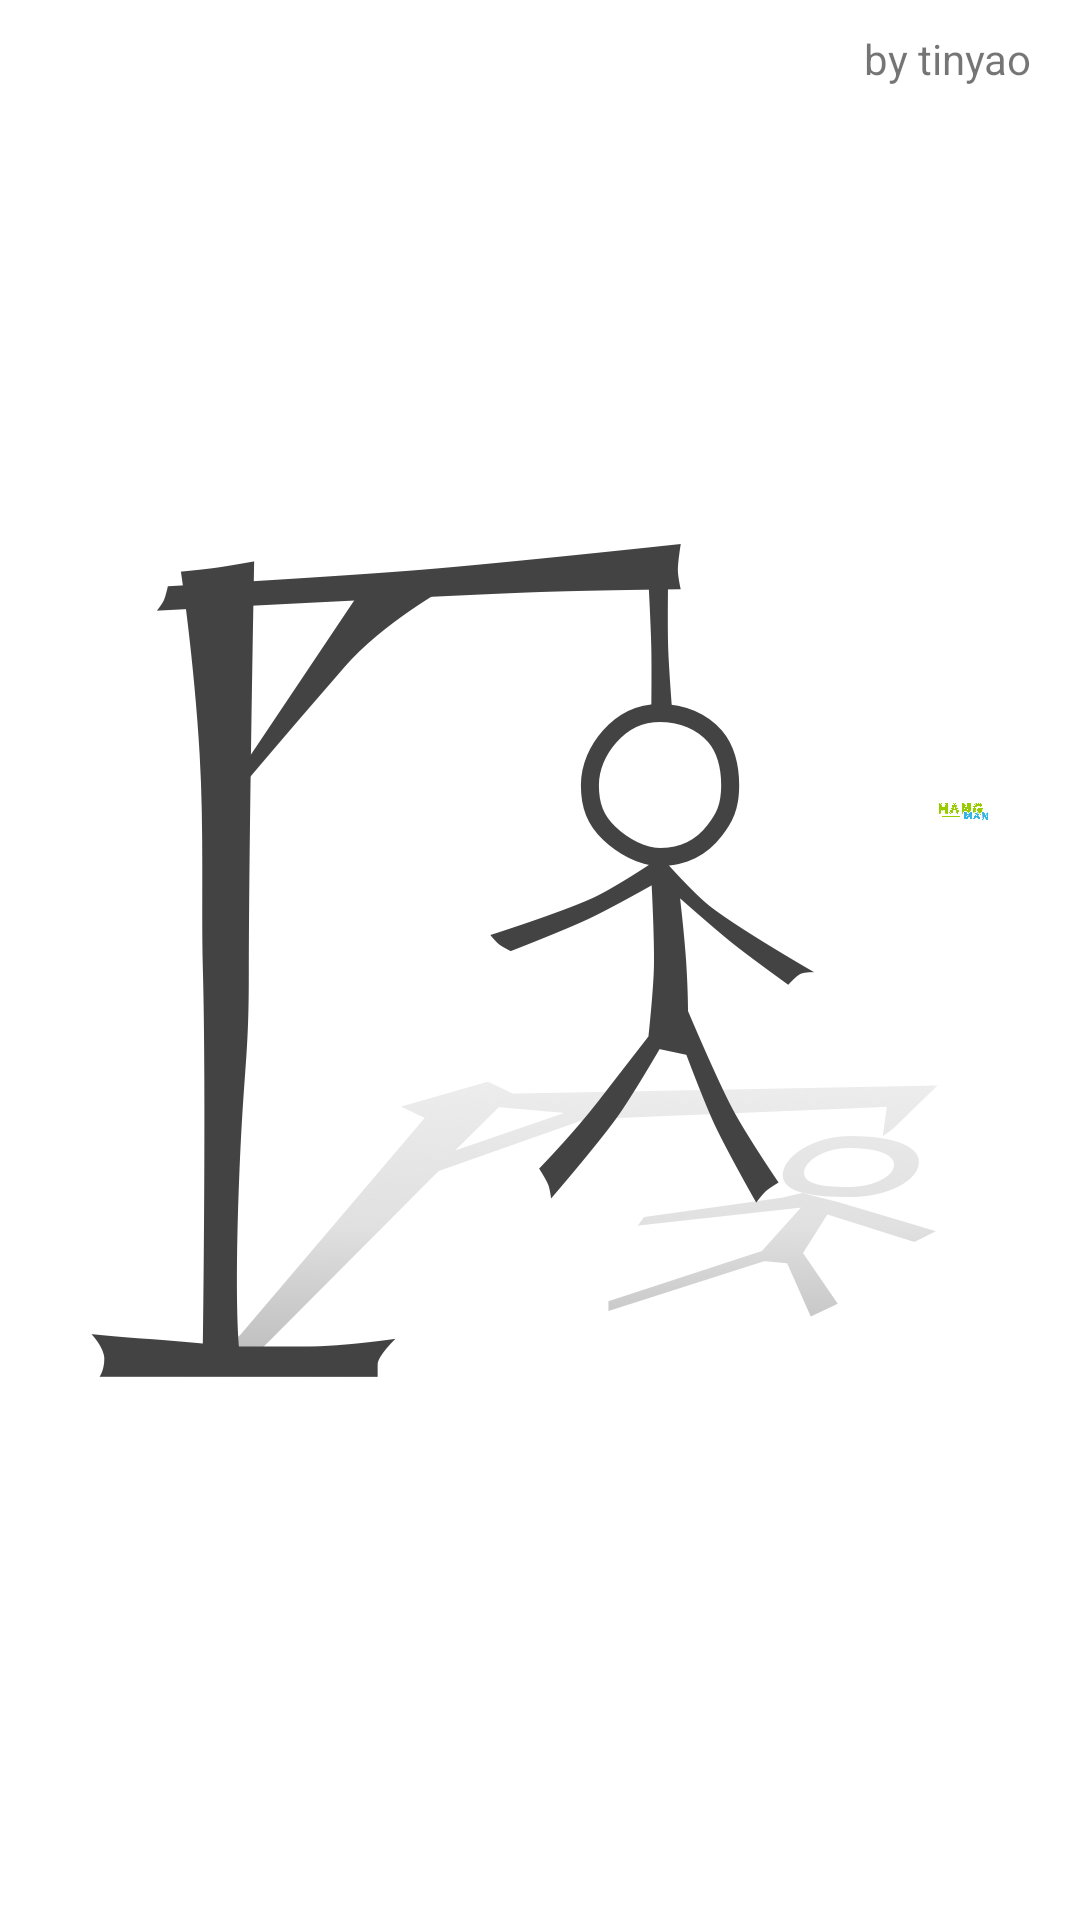

Reconstruct the res/layout file that produces this screen, plus the resources it refers to.
<!-- AndroidManifest.xml: application theme AppTheme -->
<!-- res/layout/activity_home.xml -->
<RelativeLayout xmlns:android="http://schemas.android.com/apk/res/android"
    xmlns:tools="http://schemas.android.com/tools"
    android:layout_width="match_parent"
    android:layout_height="match_parent"
    android:background="@android:color/white"
    android:orientation="horizontal"
    tools:context="im.ycz.hangman.ui.HomeActivity">

    <ImageView
        android:id="@+id/img_home_hangman"
        android:layout_width="wrap_content"
        android:layout_height="match_parent"
        android:layout_marginBottom="40dp"
        android:layout_marginTop="40dp"
        android:paddingLeft="30dp"
        android:src="@drawable/img_hangman" />

    <LinearLayout
        android:layout_width="match_parent"
        android:layout_height="match_parent"
        android:layout_marginRight="30dp"
        android:layout_toRightOf="@id/img_home_hangman"
        android:gravity="center_vertical"
        android:orientation="vertical">

        <ImageView
            android:id="@+id/img_hangman_title"
            android:layout_width="match_parent"
            android:layout_height="wrap_content"
            android:layout_toRightOf="@id/img_home_hangman"
            android:src="@drawable/img_hangman_title" />

        <Button
            android:id="@+id/btn_resume_game"
            style="@style/FlatButton.Green"
            android:layout_width="match_parent"
            android:layout_height="@dimen/height_btn_medium"
            android:layout_alignParentBottom="true"
            android:layout_marginBottom="-30dp"
            android:layout_marginLeft="40dp"
            android:layout_marginRight="40dp"
            android:layout_marginTop="20dp"
            android:onClick="resumeGame"
            android:text="@string/game_resume"
            android:textSize="@dimen/text_size_medium"
            android:visibility="gone" />

        <Button
            style="@style/FlatButton.Red"
            android:layout_width="match_parent"
            android:layout_height="@dimen/height_btn_medium"
            android:layout_alignParentBottom="true"
            android:layout_marginLeft="40dp"
            android:layout_marginRight="40dp"
            android:layout_marginTop="50dp"
            android:onClick="startGame"
            android:text="@string/game_start"
            android:textSize="@dimen/text_size_medium" />

    </LinearLayout>

    <TextView
        android:layout_width="wrap_content"
        android:layout_height="wrap_content"
        android:layout_alignParentRight="true"
        android:layout_alignParentTop="true"
        android:layout_marginRight="16dp"
        android:layout_marginTop="10dp"
        android:text="by tinyao"
        android:textSize="14sp" />

    <LinearLayout
        android:layout_width="wrap_content"
        android:layout_height="wrap_content"
        android:visibility="gone"
        android:orientation="horizontal">

        <Button
            android:layout_width="wrap_content"
            android:layout_height="wrap_content"
            android:onClick="localResult"
            android:text="Local" />

        <Button
            android:layout_width="wrap_content"
            android:layout_height="wrap_content"
            android:onClick="getResult"
            android:text="Get Result" />

        <Button
            android:layout_width="wrap_content"
            android:layout_height="wrap_content"
            android:onClick="submit"
            android:text="Submit" />

    </LinearLayout>

</RelativeLayout>
<!-- resources referenced by this layout -->
<resources>
  <dimen name="height_btn_medium">48dp</dimen>
  <dimen name="text_size_medium">18sp</dimen>
  <!-- drawable img_hangman: png bitmap (drawable-hdpi, 36373 bytes) -->
  <!-- drawable img_hangman_title: png bitmap (drawable-hdpi, 34224 bytes) -->
  <string name="game_resume">RESUME</string>
  <string name="game_start">START GAME</string>
  <style name="FlatButton.Green">
          <item name="android:background">@drawable/btn_green</item>
      </style>
  <style name="FlatButton.Red">
          <item name="android:background">@drawable/btn_red</item>
      </style>
  <style name="AppTheme" parent="Theme.AppCompat.Light.NoActionBar">
          <item name="android:background">@android:color/white</item>
      </style>
  <!-- drawable btn_green (drawable) -->
  <?xml version="1.0" encoding="utf-8"?>
  <selector xmlns:android="http://schemas.android.com/apk/res/android">
  
      <item android:drawable="@drawable/btn_green_pressed" android:state_pressed="true" />
      <item android:drawable="@drawable/btn_green_pressed" android:state_focused="true" />
      <item android:drawable="@drawable/btn_green_pressed" android:state_hovered="true" />
      <item android:drawable="@drawable/btn_green_normal" />
  
  </selector>
  <!-- drawable btn_red (drawable) -->
  <?xml version="1.0" encoding="utf-8"?>
  <selector xmlns:android="http://schemas.android.com/apk/res/android">
  
      <item android:drawable="@drawable/btn_red_pressed" android:state_pressed="true" />
      <item android:drawable="@drawable/btn_red_pressed" android:state_focused="true" />
      <item android:drawable="@drawable/btn_red_pressed" android:state_hovered="true" />
      <item android:drawable="@drawable/btn_red_normal" />
  
  </selector>
  <!-- drawable btn_green_pressed (drawable) -->
  <?xml version="1.0" encoding="utf-8"?>
  <layer-list xmlns:android="http://schemas.android.com/apk/res/android">
  
      <item>
          <shape  android:shape="rectangle">
              <solid android:color="@color/green_dark" />
              <corners android:radius="7dp" />
          </shape>
      </item>
  
  </layer-list>
  <!-- drawable btn_red_pressed (drawable) -->
  <?xml version="1.0" encoding="utf-8"?>
  <layer-list xmlns:android="http://schemas.android.com/apk/res/android">
  
      <item>
          <shape  android:shape="rectangle">
              <solid android:color="@color/red_dark" />
              <corners android:radius="7dp" />
          </shape>
      </item>
  
  </layer-list>
  <!-- drawable btn_red_normal (drawable) -->
  <?xml version="1.0" encoding="utf-8"?>
  <layer-list xmlns:android="http://schemas.android.com/apk/res/android">
  
      
      <item>
          <shape  android:shape="rectangle">
              <solid android:color="@color/red_dark" />
              <corners android:radius="7dp" />
          </shape>
      </item>
  
      
      <item android:bottom="3dp" >
          <shape  android:shape="rectangle">
              <solid android:color="@color/red" />
              <corners android:radius="7dp" />
          </shape>
      </item>
  
  
  </layer-list>
  <color name="green_dark">#009688</color>
  <color name="red_dark">#C0392B</color>
  <color name="red">#E74C3C</color>
</resources>
